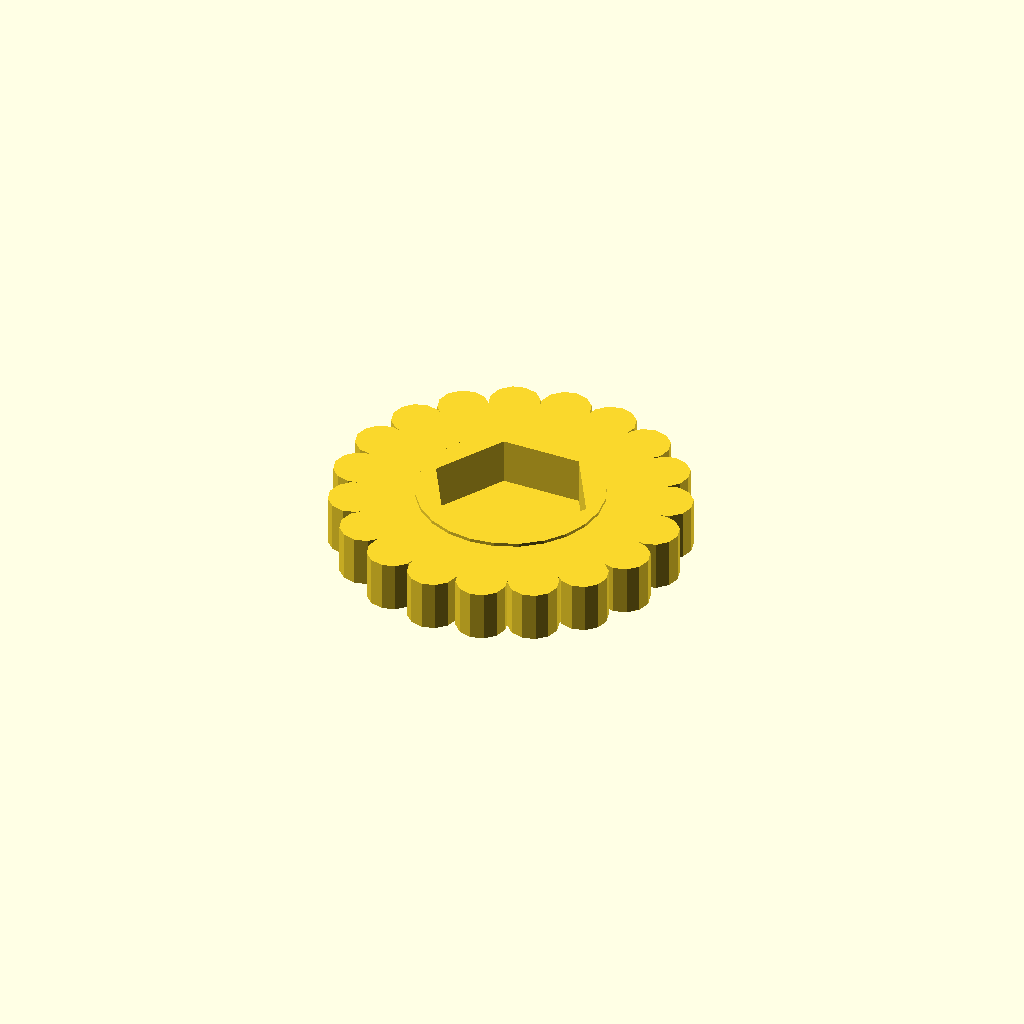
Cell 1: rendered with the file's own defaults.
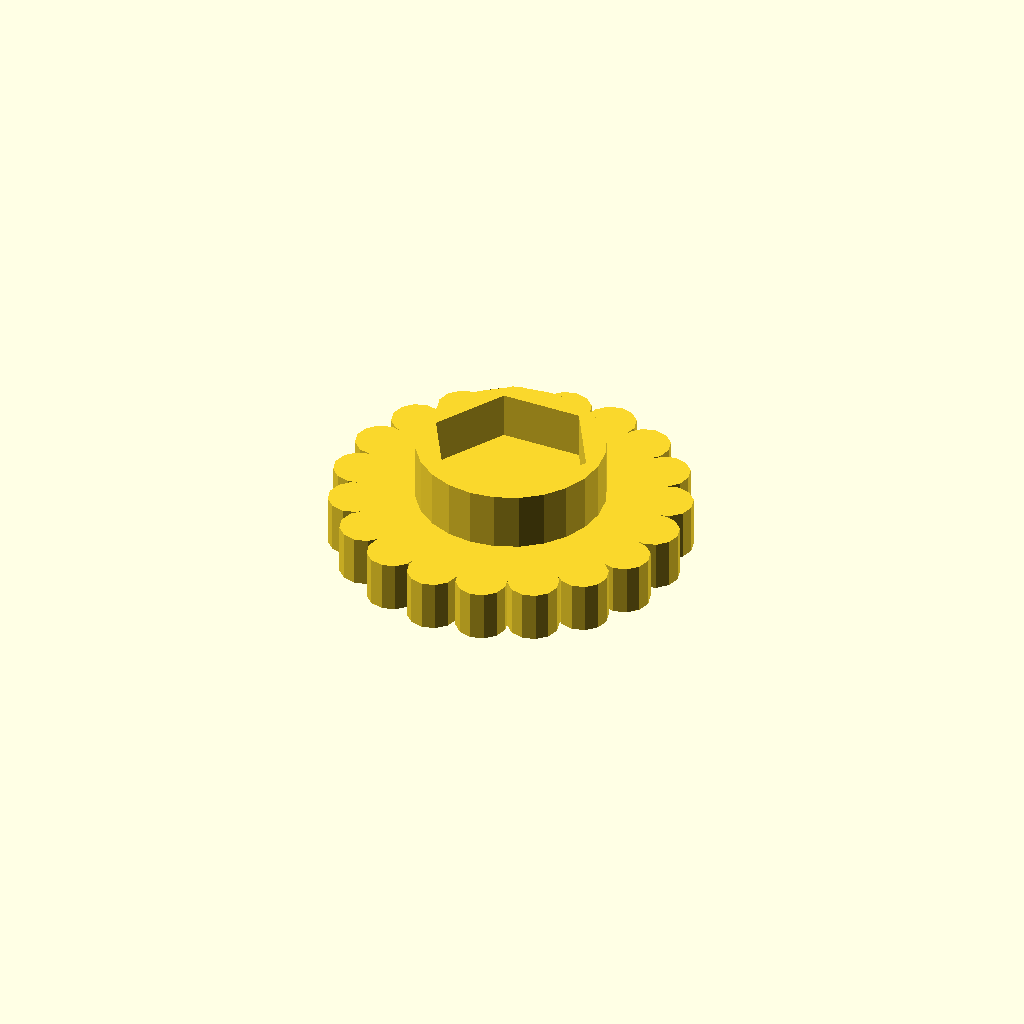
Cell 2: the same model with height = 6.4.
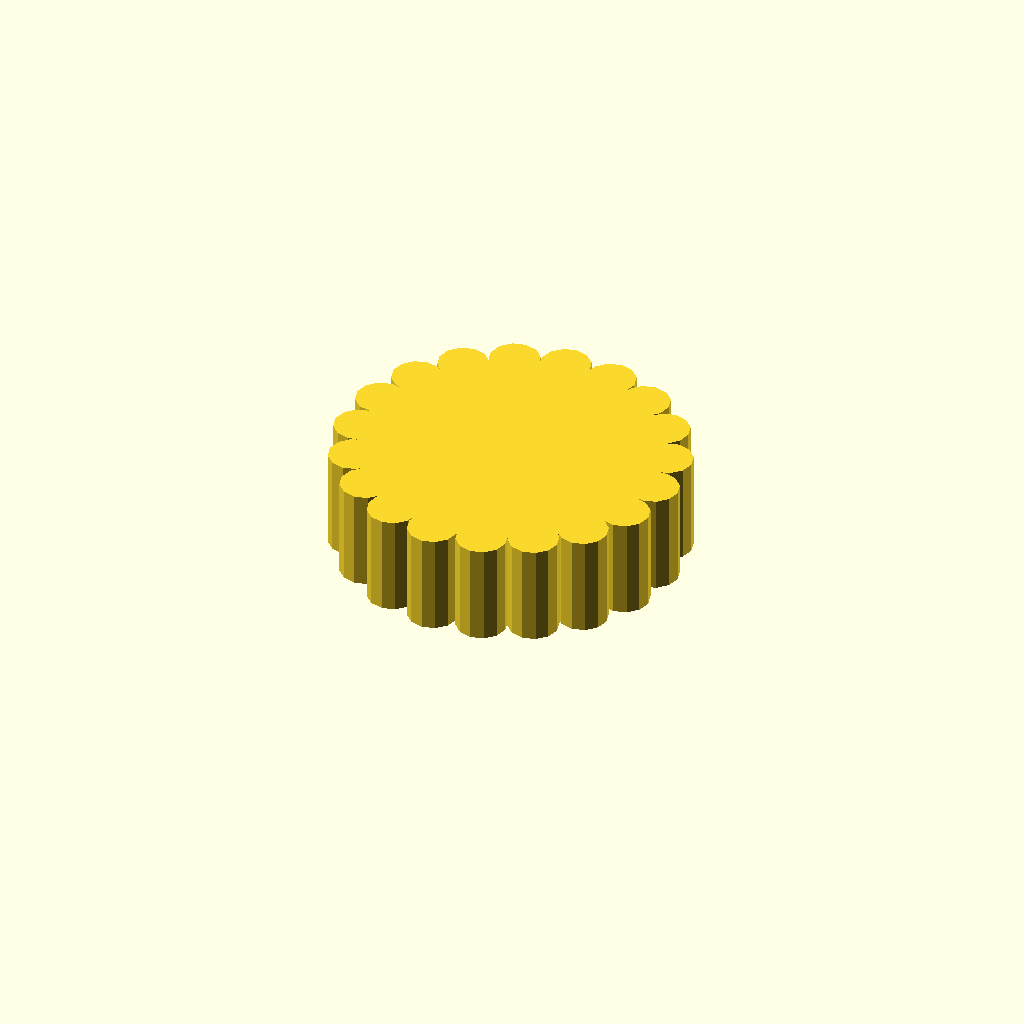
Cell 3: thick_height = 6 (everything else at default).
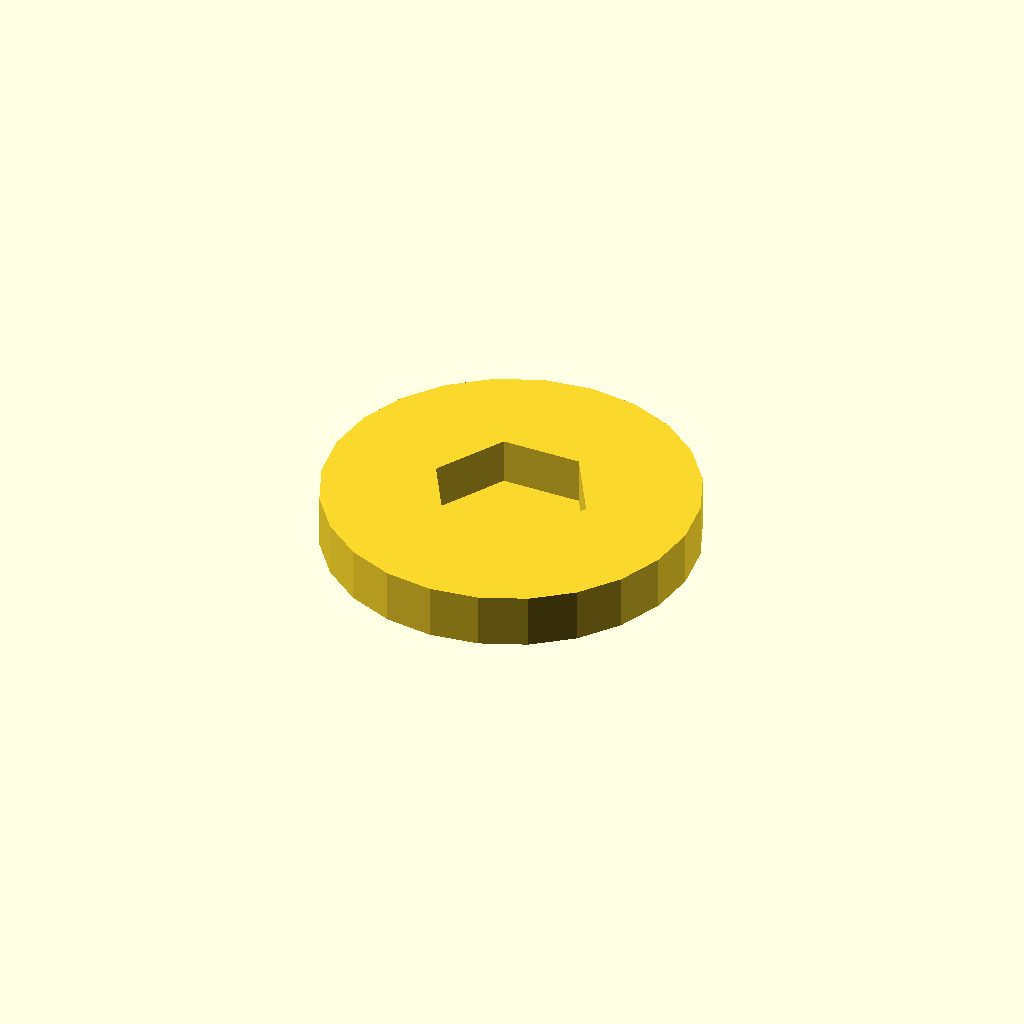
Cell 4 — diameter set to 22, the other parameters unchanged.
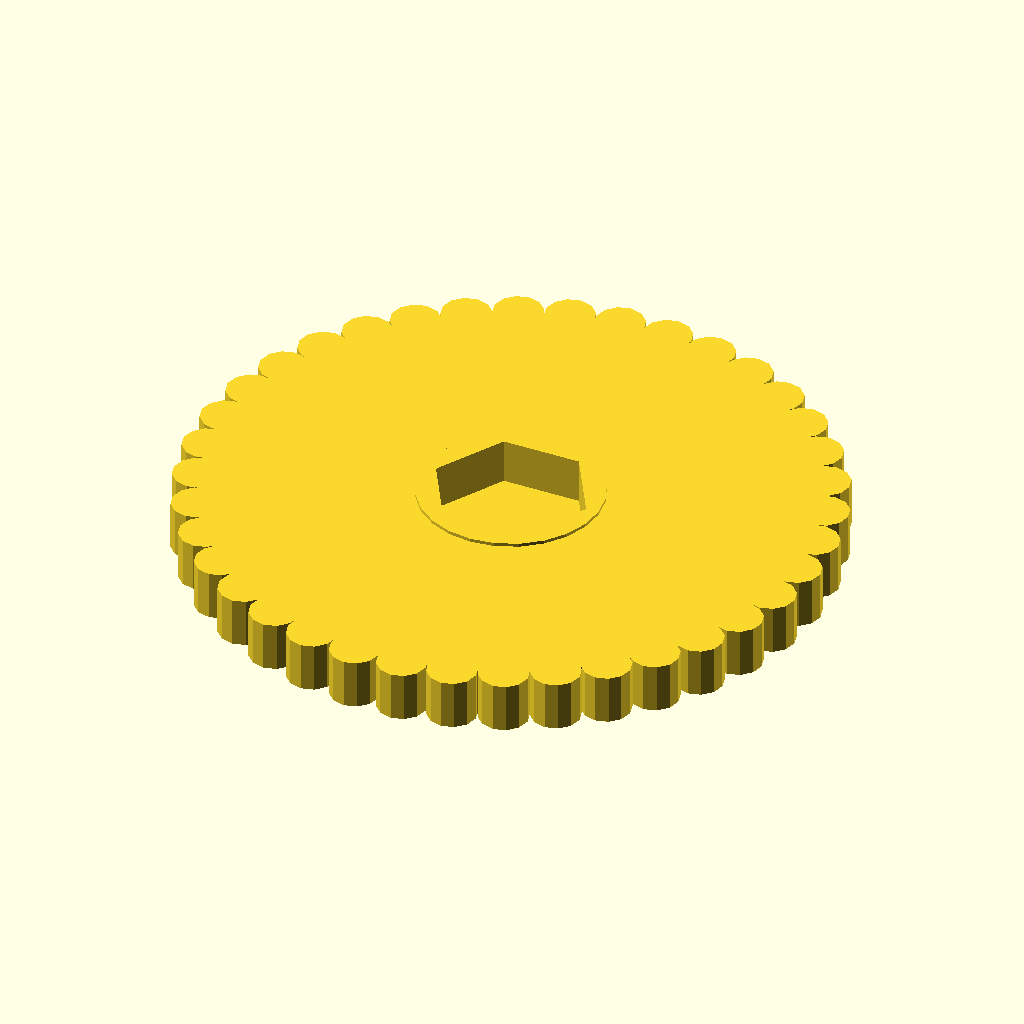
Cell 5 — thick_diameter set to 36, the other parameters unchanged.
One fixed orthographic camera (rotation 55°, 0°, 25°; colour scheme Cornfield) for every cell.
OpenSCAD source file knobtop2.scad:
height = 3.2;
thick_height = 3;
diameter = 11;
thick_diameter = 18;

hole_diameter_tolerance = 0;
hole_diameter_base_size = 0;
nut_thickness = 2.74;
nut_width_tolerance = 0.35;
nut_width_base_size = 7.85;

module dummy() {}

hole_diameter = hole_diameter_base_size + hole_diameter_tolerance;
nut_width = nut_width_base_size + nut_width_tolerance;

nudge = 0.001;

pi = 3.141592653589793;

module knurledCylinder(h=10,r1=5,r2=1.5) {
    n = ceil(2 * pi * r1 / (2 * r2));
    cylinder(h=h,r=r1,$fn=n);
    for (i=[0:n-1]) {
        x = r1*cos(360./n*i);
        y = r1*sin(360./n*i);
        translate([x,y,0]) cylinder(h=h,r=r2,$fn=12);
    }
}

render(convexity=10)
difference() {
    union() {
        cylinder(h=height,r=diameter/2,$fn=24);
        knurledCylinder(h=thick_height,r1=thick_diameter/2);
    }
    translate([0,0,-nudge]) cylinder(h=height+2*nudge,d=hole_diameter,$fn=12);
    translate([0,0,height-nut_thickness])
    cylinder(h=nut_thickness+nudge,d=nut_width*2/sqrt(3), $fn=6);
}
Customizer parameters (derived from the source; name, type, default, range or options):
height: number, default 3.2
thick_height: number, default 3
diameter: number, default 11
thick_diameter: number, default 18
hole_diameter_tolerance: number, default 0
hole_diameter_base_size: number, default 0
nut_thickness: number, default 2.74
nut_width_tolerance: number, default 0.35
nut_width_base_size: number, default 7.85
